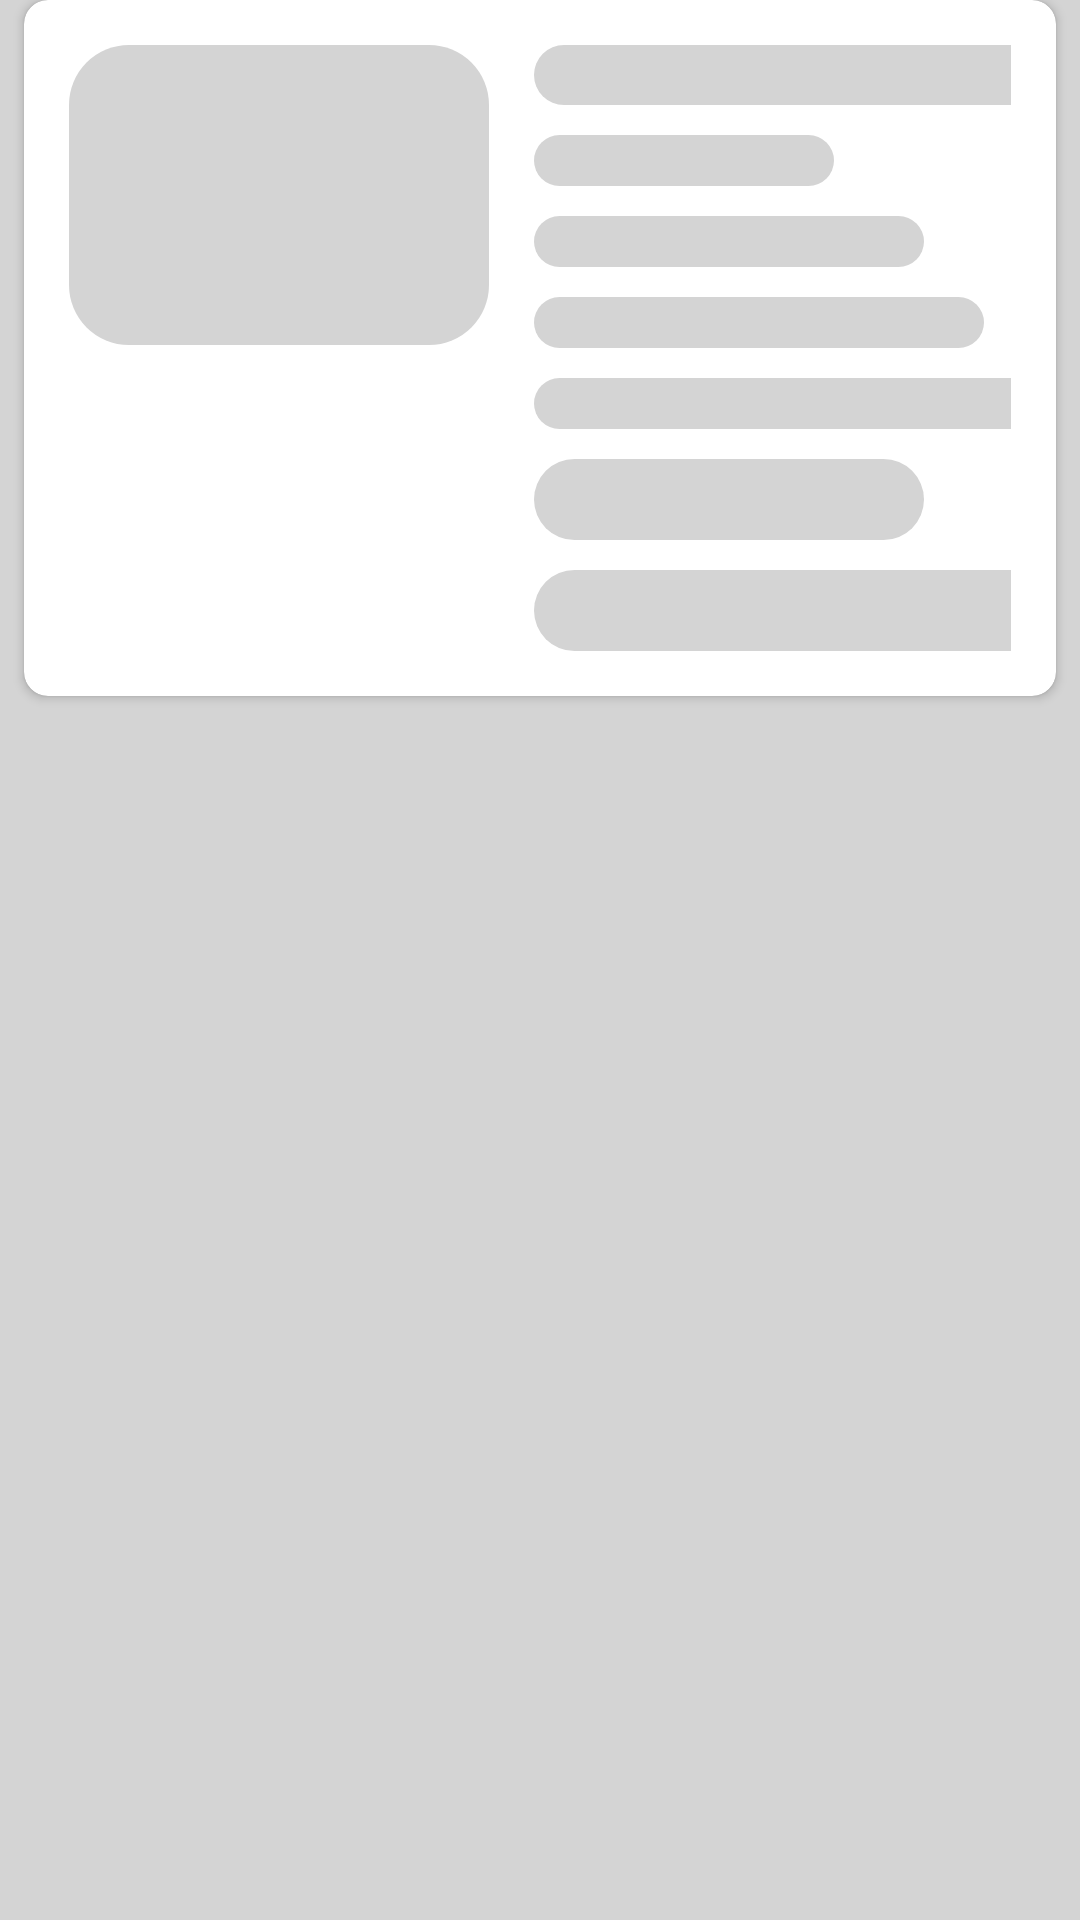

Reconstruct the res/layout file that produces this screen, plus the resources it refers to.
<!-- AndroidManifest.xml: application theme AppTheme -->
<!-- res/layout/layout_shimmer.xml -->
<?xml version="1.0" encoding="utf-8"?>
<RelativeLayout
    xmlns:android="http://schemas.android.com/apk/res/android"
    android:layout_width="match_parent"
    android:layout_height="wrap_content"
    xmlns:app="http://schemas.android.com/apk/res-auto"
    android:background="@color/grey">

    <androidx.cardview.widget.CardView
        android:id="@+id/doc_layout"
        android:layout_width="match_parent"
        android:layout_height="wrap_content"
        android:orientation="horizontal"
        app:cardCornerRadius="8dp"
        app:cardBackgroundColor="@color/white"
        android:layout_marginHorizontal="8dp"
        android:layout_marginBottom="8dp"
        android:elevation="5dp">

        <LinearLayout
            android:layout_width="match_parent"
            android:layout_height="wrap_content"
            android:orientation="horizontal"
            android:layout_margin="15dp">

            <LinearLayout
                android:layout_width="wrap_content"
                android:layout_height="match_parent"
                android:layout_marginEnd="15dp">

                <ImageView
                    android:id="@+id/flag"
                    android:layout_width="140dp"
                    android:layout_height="100dp"
                    android:background="@drawable/background_bubble" />

            </LinearLayout>

            <LinearLayout
                android:layout_width="match_parent"
                android:layout_height="match_parent"
                android:orientation="vertical">

                <LinearLayout
                    android:layout_width="match_parent"
                    android:layout_height="wrap_content"
                    android:orientation="vertical">

                    <TextView
                        android:layout_width="200dp"
                        android:layout_height="20dp"
                        android:paddingHorizontal="10dp"
                        android:background="@drawable/background_bubble" />

                    <TextView
                        android:layout_width="100dp"
                        android:layout_height="17dp"
                        android:background="@drawable/background_bubble"
                        android:paddingHorizontal="10dp"
                        android:layout_marginTop="10dp"
                        android:paddingTop="5dp" />

                    <TextView
                        android:layout_width="130dp"
                        android:layout_height="17dp"
                        android:background="@drawable/background_bubble"
                        android:paddingHorizontal="10dp"
                        android:layout_marginTop="10dp"
                        android:paddingTop="5dp" />

                    <TextView
                        android:layout_width="150dp"
                        android:layout_height="17dp"
                        android:background="@drawable/background_bubble"
                        android:paddingHorizontal="10dp"
                        android:layout_marginTop="10dp"
                        android:paddingTop="5dp" />

                    <TextView
                        android:layout_width="170dp"
                        android:layout_height="17dp"
                        android:background="@drawable/background_bubble"
                        android:paddingHorizontal="10dp"
                        android:layout_marginTop="10dp"
                        android:paddingTop="5dp" />

                    <TextView
                        android:layout_width="130dp"
                        android:layout_height="27dp"
                        android:background="@drawable/background_bubble"
                        android:paddingHorizontal="10dp"
                        android:layout_marginTop="10dp"
                        android:paddingTop="5dp" />

                    <TextView
                        android:layout_width="200dp"
                        android:layout_height="27dp"
                        android:background="@drawable/background_bubble"
                        android:paddingHorizontal="10dp"
                        android:layout_marginTop="10dp"
                        android:paddingTop="5dp" />

                </LinearLayout>

            </LinearLayout>

        </LinearLayout>

    </androidx.cardview.widget.CardView>

</RelativeLayout>
<!-- resources referenced by this layout -->
<resources>
  <color name="grey">#D4D4D4</color>
  <color name="white">#FFFFFFFF</color>
  <!-- drawable background_bubble (drawable) -->
  <?xml version="1.0" encoding="utf-8"?>
  <shape
      android:shape="rectangle"
      xmlns:android="http://schemas.android.com/apk/res/android">
  
      <solid android:color="@color/grey" />
      <corners android:radius="20dp"/>
  </shape>
  <style name="AppTheme" parent="Theme.MaterialComponents.Light.NoActionBar">
          <item name="colorPrimary">@color/colorPrimary</item>
          <item name="colorPrimaryDark">@color/colorPrimaryDark</item>
          <item name="colorAccent">@color/colorPrimaryDark</item>
      </style>
  <color name="colorPrimary">#0072B1</color>
  <color name="colorPrimaryDark">#004D77</color>
</resources>
